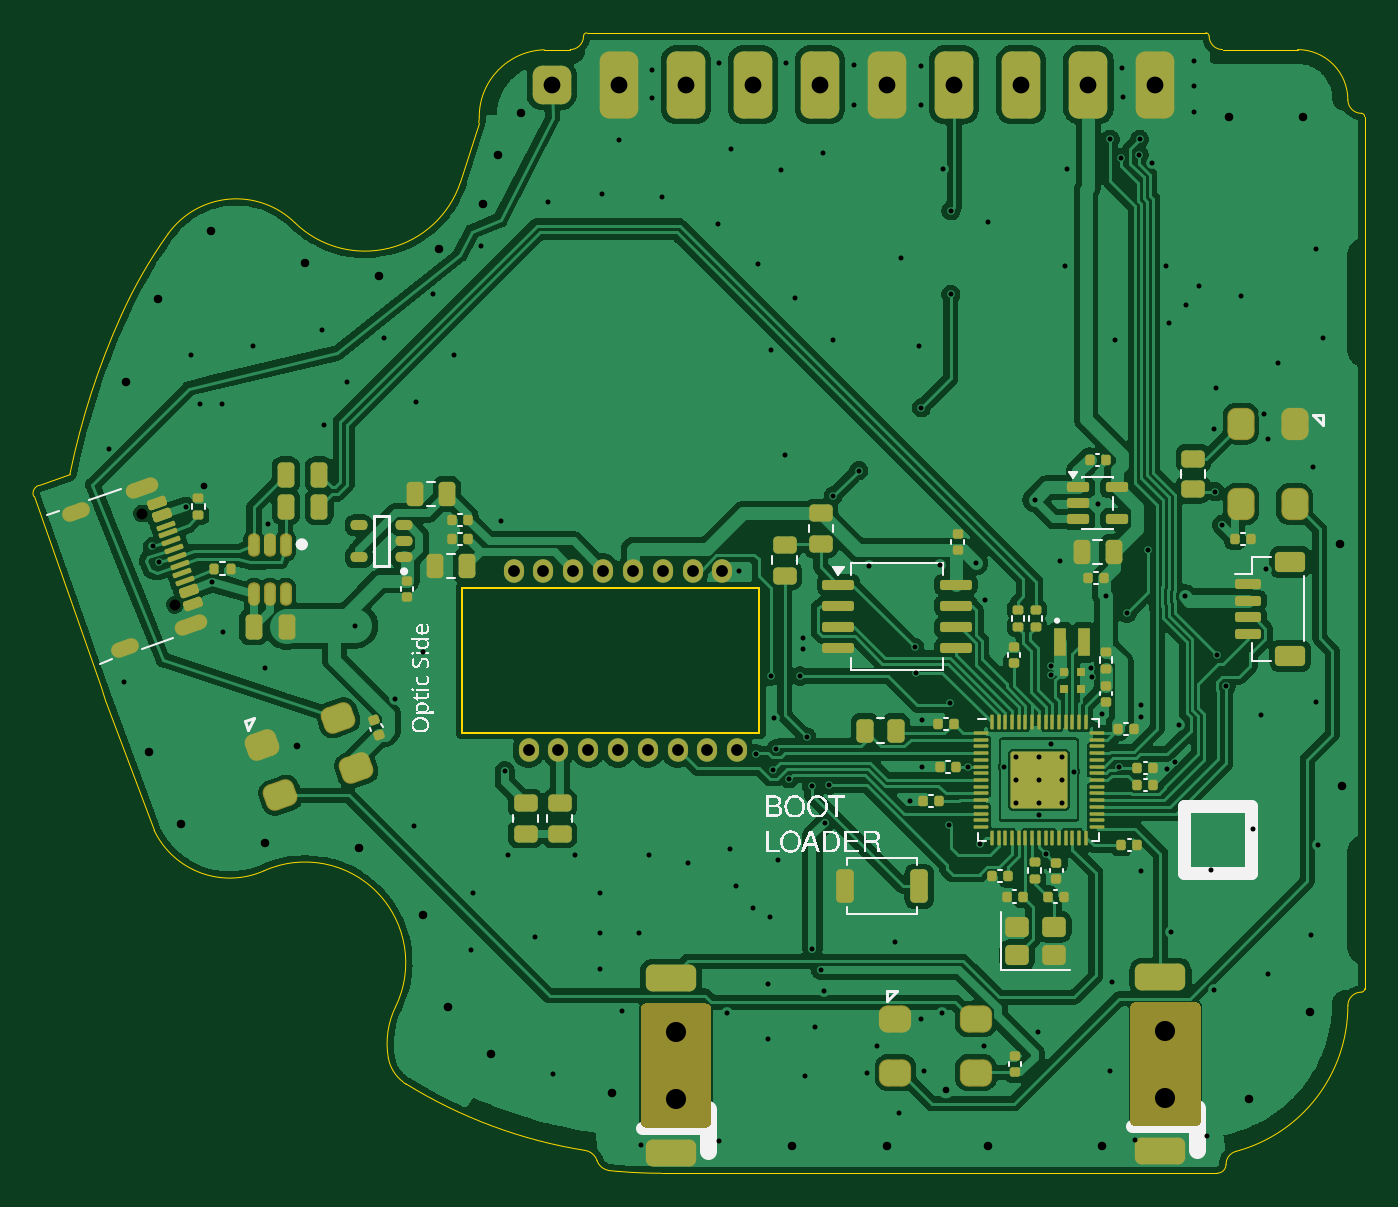
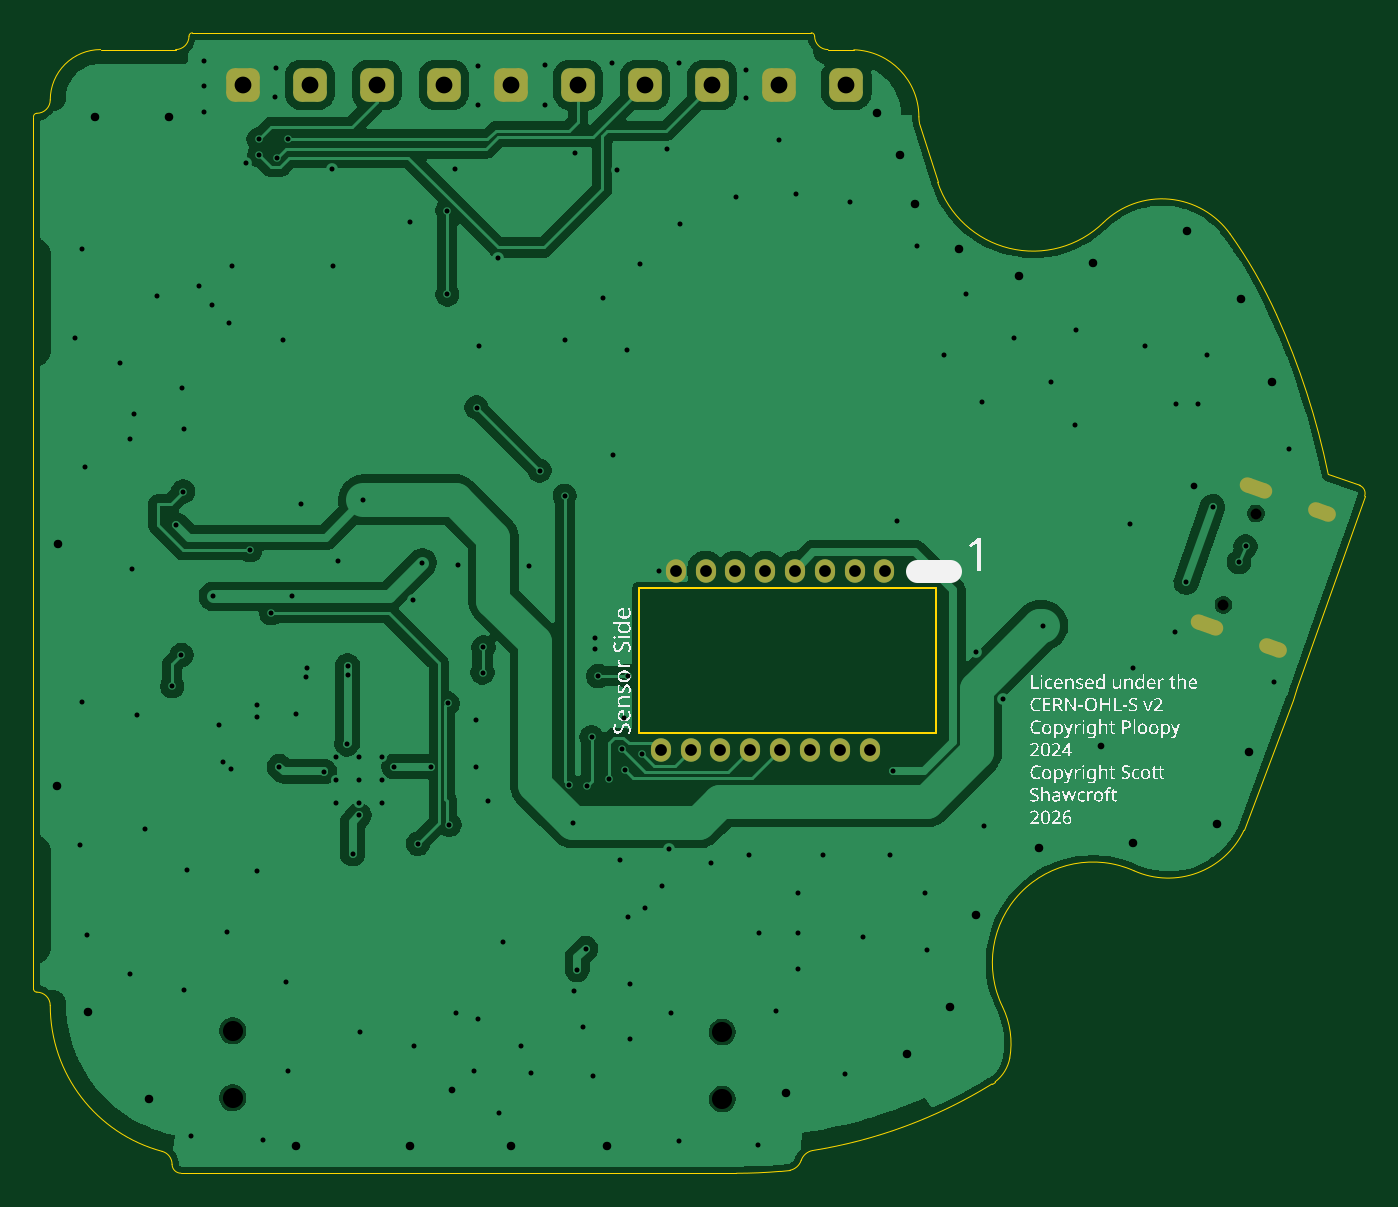
Circuit board: 11 layer files. Board 79.4 x 68.0 mm.
- bottom_copper: Base-CuBottom.gbr (109422 bytes)
- top_copper: Base-CuTop.gbr (348354 bytes)
- outline: Base-EdgeCuts.gbr (3526 bytes)
- bottom_mask: Base-MaskBottom.gbr (2850 bytes)
- top_mask: Base-MaskTop.gbr (16992 bytes)
- drill: Base-NPTH.drl (480 bytes)
- drill: Base-PTH.drl (4617 bytes)
- paste: Base-PasteBottom.gbr (449 bytes)
- paste: Base-PasteTop.gbr (14320 bytes)
- bottom_silk: Base-SilkBottom.gbr (102883 bytes)
- top_silk: Base-SilkTop.gbr (53561 bytes)

=== bottom_copper: Base-CuBottom.gbr (109422 bytes, source omitted) ===
=== top_copper: Base-CuTop.gbr (348354 bytes, source omitted) ===
=== outline: Base-EdgeCuts.gbr ===
%TF.GenerationSoftware,KiCad,Pcbnew,10.0.4*%
%TF.CreationDate,2026-07-13T21:39:38-07:00*%
%TF.ProjectId,Base,42617365-2e6b-4696-9361-645f70636258,rev?*%
%TF.SameCoordinates,Original*%
%TF.FileFunction,Profile,NP*%
%FSLAX46Y46*%
G04 Gerber Fmt 4.6, Leading zero omitted, Abs format (unit mm)*
G04 Created by KiCad (PCBNEW 10.0.4) date 2026-07-13 21:39:38*
%MOMM*%
%LPD*%
G01*
G04 APERTURE LIST*
%TA.AperFunction,Profile*%
%ADD10C,0.050000*%
%TD*%
%TA.AperFunction,Profile*%
%ADD11C,0.100000*%
%TD*%
G04 APERTURE END LIST*
D10*
X153306010Y168723114D02*
G75*
G02*
X153609349Y169361852I471057J167691D01*
G01*
X153609350Y169361849D02*
X155475241Y170026129D01*
X155475242Y170026129D02*
G75*
G02*
X158554058Y179537002I44086225J-9017624D01*
G01*
X157355379Y157348951D02*
X153306010Y168723114D01*
X157355379Y157348951D02*
X157591210Y156593190D01*
X158554058Y179536997D02*
G75*
G02*
X161321572Y184351773I26046209J-11768492D01*
G01*
X160498650Y148799440D02*
X157591210Y156593190D01*
X161321554Y184351784D02*
G75*
G02*
X168881899Y185033129I4072313J-2900979D01*
G01*
X167052632Y146386555D02*
G75*
G02*
X174893782Y138278089I2448735J-5477550D01*
G01*
X167052642Y146386556D02*
G75*
G02*
X160498629Y148799425I-2040675J4564649D01*
G01*
X174463472Y135217357D02*
G75*
G02*
X174893839Y138278067I4923995J868248D01*
G01*
X175338119Y133800627D02*
G75*
G02*
X174463509Y135217363I1387148J1834678D01*
G01*
X175517820Y133677580D02*
X175338119Y133800627D01*
X178759630Y187434590D02*
X179852487Y190991992D01*
X178759640Y187434594D02*
G75*
G02*
X168881918Y185033144I-5692073J1897411D01*
G01*
X179882870Y191339288D02*
G75*
G02*
X179852492Y190991991I-2000603J17D01*
G01*
X179882880Y191339289D02*
G75*
G02*
X183761148Y195337440I3999987J16D01*
G01*
X183761150Y195337440D02*
X185300810Y195345700D01*
X186100790Y196150000D02*
G75*
G02*
X185300790Y195349982I-800023J5D01*
G01*
X186100790Y196150000D02*
G75*
G02*
X186300790Y196349982I199977J5D01*
G01*
X186221402Y129707228D02*
G75*
G02*
X175517821Y133677579I4536565J28642977D01*
G01*
X186221403Y129707225D02*
G75*
G02*
X186900607Y129116764I-171736J-883420D01*
G01*
X186300790Y196350000D02*
X223200575Y196350200D01*
X187579882Y128526315D02*
G75*
G02*
X186900659Y129116774I171685J883390D01*
G01*
X188143280Y128464370D02*
X187579882Y128526315D01*
X190757952Y128350220D02*
G75*
G02*
X188143282Y128464380I115J30002285D01*
G01*
X222919370Y128350210D02*
X190757952Y128350220D01*
X223200575Y196350200D02*
G75*
G02*
X223400562Y196149995I-108J-200095D01*
G01*
X223879760Y128353740D02*
X222919370Y128350210D01*
X224200580Y195350000D02*
G75*
G02*
X223400562Y196150000I-13J800005D01*
G01*
X224200580Y195350000D02*
X228673745Y195350210D01*
X224410160Y128884140D02*
G75*
G02*
X223879760Y128353712I-530393J-35D01*
G01*
X224410170Y128884140D02*
G75*
G02*
X225003105Y129656918I800097J-35D01*
G01*
X228673745Y195350210D02*
G75*
G02*
X231673772Y192350216I122J-2999905D01*
G01*
X231673740Y138350210D02*
G75*
G02*
X225003107Y129656892I-8999973J-5D01*
G01*
X231673740Y138350210D02*
G75*
G02*
X232473740Y139150232I800027J-5D01*
G01*
X232473740Y191550210D02*
G75*
G02*
X231673772Y192350210I127J800095D01*
G01*
X232473740Y191550210D02*
G75*
G02*
X232673772Y191350210I-73J-200105D01*
G01*
X232673740Y191350210D02*
X232673740Y139350211D01*
X232673740Y139350211D02*
G75*
G02*
X232473741Y139150232I-199973J-6D01*
G01*
%TO.C,U2*%
D11*
X178883810Y163225000D02*
X196583810Y163225000D01*
X178883810Y154625000D02*
X178883810Y163225000D01*
X178883810Y154625000D02*
X196583810Y154625000D01*
X196583810Y154625000D02*
X196583810Y163225000D01*
%TD*%
M02*

=== bottom_mask: Base-MaskBottom.gbr (2850 bytes, source withheld) ===
=== top_mask: Base-MaskTop.gbr (16992 bytes, source omitted) ===
=== drill: Base-NPTH.drl ===
M48
; DRILL file KiCad 10.0.4 date 2026-07-13T21:39:38
; FORMAT={-:-/ absolute / inch / decimal}
; #@! TF.CreationDate,2026-07-13T21:39:38-07:00
; #@! TF.GenerationSoftware,Kicad,Pcbnew,10.0.4
; #@! TF.FileFunction,NonPlated,1,2,NPTH
FMAT,2
INCH
; #@! TA.AperFunction,NonPlated,NPTH,ComponentDrill
T1C0.0256
; #@! TA.AperFunction,NonPlated,NPTH,ComponentDrill
T2C0.0472
%
G90
G05
T1
X6.2909Y6.6019
X6.3672Y6.3875
T2
X7.5433Y5.3848
X7.5433Y5.2274
X8.6929Y5.3878
X8.6929Y5.2303
M30

=== drill: Base-PTH.drl ===
M48
; DRILL file KiCad 10.0.4 date 2026-07-13T21:39:38
; FORMAT={-:-/ absolute / inch / decimal}
; #@! TF.CreationDate,2026-07-13T21:39:38-07:00
; #@! TF.GenerationSoftware,Kicad,Pcbnew,10.0.4
; #@! TF.FileFunction,Plated,1,2,PTH
FMAT,2
INCH
; #@! TA.AperFunction,Plated,PTH,ViaDrill
T1C0.0118
; #@! TA.AperFunction,Plated,PTH,ComponentDrill
T2C0.0118
; #@! TA.AperFunction,Plated,PTH,ViaDrill
T3C0.0157
; #@! TA.AperFunction,Plated,PTH,ViaDrill
T4C0.0200
; #@! TA.AperFunction,Plated,PTH,ComponentDrill
T5C0.0236
; #@! TA.AperFunction,Plated,PTH,ComponentDrill
T6C0.0276
; #@! TA.AperFunction,Plated,PTH,ComponentDrill
T7C0.0394
%
G90
G05
T1
X6.2126Y6.7539
X6.2481Y6.2067
X6.315Y6.5246
X6.3307Y6.4882
X6.3927Y6.6181
X6.4055Y6.9744
X6.4262Y6.8593
X6.4547Y6.4409
X6.4774Y6.8593
X6.4803Y6.3248
X6.5512Y6.9941
X6.5788Y6.2382
X6.5866Y6.5768
X6.7126Y7.0335
X6.7166Y6.8091
X6.7717Y6.9114
X6.7913Y6.3386
X6.8583Y7.0138
X6.8845Y6.1655
X6.9292Y5.8681
X6.9331Y6.8642
X6.9489Y6.2776
X6.9725Y7.1161
X7.0237Y6.9744
X7.063Y5.5768
X7.067Y5.7106
X7.0866Y7.2303
X7.1339Y6.5846
X7.142Y5.997
X7.1496Y5.8012
X7.2126Y5.6083
X7.2441Y7.3327
X7.2559Y5.2854
X7.3071Y5.8012
X7.3662Y5.7106
X7.3662Y5.6161
X7.3662Y5.5335
X7.3701Y7.3524
X7.4095Y7.4783
X7.4174Y5.435
X7.4567Y5.6161
X7.4607Y5.1201
X7.4803Y5.8012
X7.4882Y7.6437
X7.4882Y7.5768
X7.5118Y7.3445
X7.5709Y5.7815
X7.6418Y7.2815
X7.6457Y7.6594
X7.6457Y5.128
X7.663Y5.4291
X7.6696Y5.8143
X7.6733Y7.4587
X7.6851Y5.7264
X7.6929Y6.4665
X7.7244Y5.6752
X7.732Y6.038
X7.7363Y7.187
X7.7599Y5.498
X7.7599Y5.3681
X7.7638Y5.6555
X7.7657Y6.2205
X7.7677Y6.9862
X7.772Y6.0
X7.7746Y6.1211
X7.7792Y6.05
X7.7835Y5.7894
X7.7914Y7.4075
X7.7992Y6.7382
X7.8032Y7.6594
X7.8094Y5.9793
X7.8229Y7.1083
X7.8346Y6.2205
X7.8425Y6.3091
X7.8425Y6.2835
X7.8465Y5.2815
X7.8504Y6.0768
X7.8622Y5.9626
X7.8642Y5.5807
X7.8701Y5.3957
X7.8839Y5.5315
X7.8882Y7.4486
X7.8905Y5.4803
X7.8937Y5.876
X7.9035Y5.9646
X7.9134Y6.6437
X7.9134Y7.0098
X7.9607Y7.6555
X7.9607Y7.561
X7.9724Y6.7028
X7.9922Y5.2894
X7.998Y6.4783
X8.0158Y5.3524
X8.0591Y5.5965
X8.067Y5.1949
X8.0709Y7.2028
X8.0925Y5.9272
X8.1043Y6.2874
X8.1063Y6.2283
X8.1142Y6.9941
X8.1181Y7.6516
X8.1181Y7.561
X8.1181Y5.4154
X8.1201Y6.8504
X8.122Y6.1161
X8.122Y6.0079
X8.126Y5.2933
X8.1641Y6.4799
X8.1686Y5.4291
X8.1713Y7.4114
X8.1842Y5.8712
X8.188Y6.1563
X8.189Y7.313
X8.189Y7.1161
X8.2283Y6.0079
X8.248Y6.4862
X8.2579Y5.8268
X8.2677Y5.3524
X8.2697Y6.3996
X8.2756Y7.2854
X8.314Y6.0079
X8.3858Y6.6339
X8.3937Y5.3839
X8.3957Y5.8937
X8.4114Y5.8031
X8.4232Y6.2441
X8.4232Y6.2224
X8.4252Y6.0611
X8.4449Y6.4902
X8.4567Y7.1831
X8.4607Y7.4114
X8.4774Y5.9961
X8.5175Y6.2382
X8.5197Y6.2185
X8.5335Y6.624
X8.5433Y6.1319
X8.5531Y6.4075
X8.563Y7.4803
X8.563Y5.2933
X8.567Y5.502
X8.5741Y7.0098
X8.5831Y6.0078
X8.5892Y7.4367
X8.5906Y7.6476
X8.5929Y7.5791
X8.6024Y6.3681
X8.6221Y5.1319
X8.6305Y7.4433
X8.6319Y7.4803
X8.6358Y6.1516
X8.6358Y6.124
X8.6359Y5.7622
X8.6516Y6.5157
X8.6615Y7.4257
X8.6949Y7.1827
X8.6969Y6.002
X8.7008Y7.0492
X8.7067Y5.6205
X8.7146Y6.0197
X8.7244Y6.1043
X8.7382Y6.4075
X8.7402Y7.0925
X8.7599Y7.6634
X8.7599Y7.6043
X8.7599Y7.5453
X8.7717Y7.1358
X8.7914Y5.1398
X8.7992Y5.7657
X8.8071Y6.8012
X8.8071Y5.4823
X8.8091Y6.6535
X8.8111Y6.8957
X8.813Y6.2697
X8.8253Y6.5754
X8.8346Y6.1969
X8.8701Y7.1122
X8.8977Y5.8602
X8.9173Y6.128
X8.9252Y6.8366
X8.9292Y6.4705
X8.9331Y6.7776
X8.9331Y5.5217
X8.9567Y6.9547
X9.0355Y5.6122
X9.0394Y6.7106
X9.0473Y7.2224
X9.0473Y6.1594
X9.0512Y5.8248
X9.063Y7.0138
T2
X8.3415Y6.0305
X8.3415Y5.9764
X8.3415Y5.9223
X8.3957Y6.0305
X8.3957Y5.9764
X8.3957Y5.9223
X8.4498Y6.0305
X8.4498Y5.9764
X8.4498Y5.9223
T3
X6.4351Y6.6673
X6.6536Y6.0571
X8.1772Y5.248
T4
X6.252Y6.9114
X6.3071Y6.0413
X6.3268Y7.1043
X6.3819Y5.872
X6.4528Y7.2657
X6.5788Y5.8287
X6.6733Y7.1909
X6.7992Y5.8169
X6.8465Y7.1594
X6.9489Y5.6594
X6.9882Y7.2224
X7.0079Y5.4429
X7.0906Y7.3287
X7.1103Y5.3327
X7.126Y7.4429
X7.1811Y7.5413
X7.3937Y5.2421
X7.815Y5.1161
X8.0394Y5.1161
X8.2756Y5.1161
X8.5433Y5.1161
X8.8426Y7.5335
X8.8898Y5.2264
X9.0158Y7.5335
X9.0315Y5.4311
X9.1024Y6.5295
X9.1063Y5.9626
T6
X7.1627Y6.4675
X7.1977Y6.0463
X7.2327Y6.4675
X7.2677Y6.0463
X7.3027Y6.4675
X7.3377Y6.0463
X7.3727Y6.4675
X7.4077Y6.0463
X7.4427Y6.4675
X7.4777Y6.0463
X7.5127Y6.4675
X7.5477Y6.0463
X7.5827Y6.4675
X7.6177Y6.0463
X7.6527Y6.4675
X7.6877Y6.0463
T7
X7.252Y7.6083
X7.4095Y7.6083
X7.567Y7.6083
X7.7244Y7.6083
X7.8819Y7.6083
X8.0394Y7.6083
X8.1969Y7.6083
X8.3544Y7.6083
X8.5118Y7.6083
X8.6693Y7.6083
T5
G00X6.1504Y6.6116
M15
G01X6.1207Y6.601
M16
G05
G00X6.2645Y6.2911
M15
G01X6.2348Y6.2806
M16
G05
G00X6.3109Y6.6688
M15
G01X6.2702Y6.6543
M16
G05
G00X6.4251Y6.3483
M15
G01X6.3843Y6.3338
M16
G05
M30

=== paste: Base-PasteBottom.gbr ===
%TF.GenerationSoftware,KiCad,Pcbnew,10.0.4*%
%TF.CreationDate,2026-07-13T21:39:38-07:00*%
%TF.ProjectId,Base,42617365-2e6b-4696-9361-645f70636258,rev?*%
%TF.SameCoordinates,Original*%
%TF.FileFunction,Paste,Bot*%
%TF.FilePolarity,Positive*%
%FSLAX46Y46*%
G04 Gerber Fmt 4.6, Leading zero omitted, Abs format (unit mm)*
G04 Created by KiCad (PCBNEW 10.0.4) date 2026-07-13 21:39:38*
%MOMM*%
%LPD*%
G01*
G04 APERTURE LIST*
G04 APERTURE END LIST*
M02*

=== paste: Base-PasteTop.gbr (14320 bytes, source omitted) ===
=== bottom_silk: Base-SilkBottom.gbr (102883 bytes, source omitted) ===
=== top_silk: Base-SilkTop.gbr (53561 bytes, source omitted) ===
